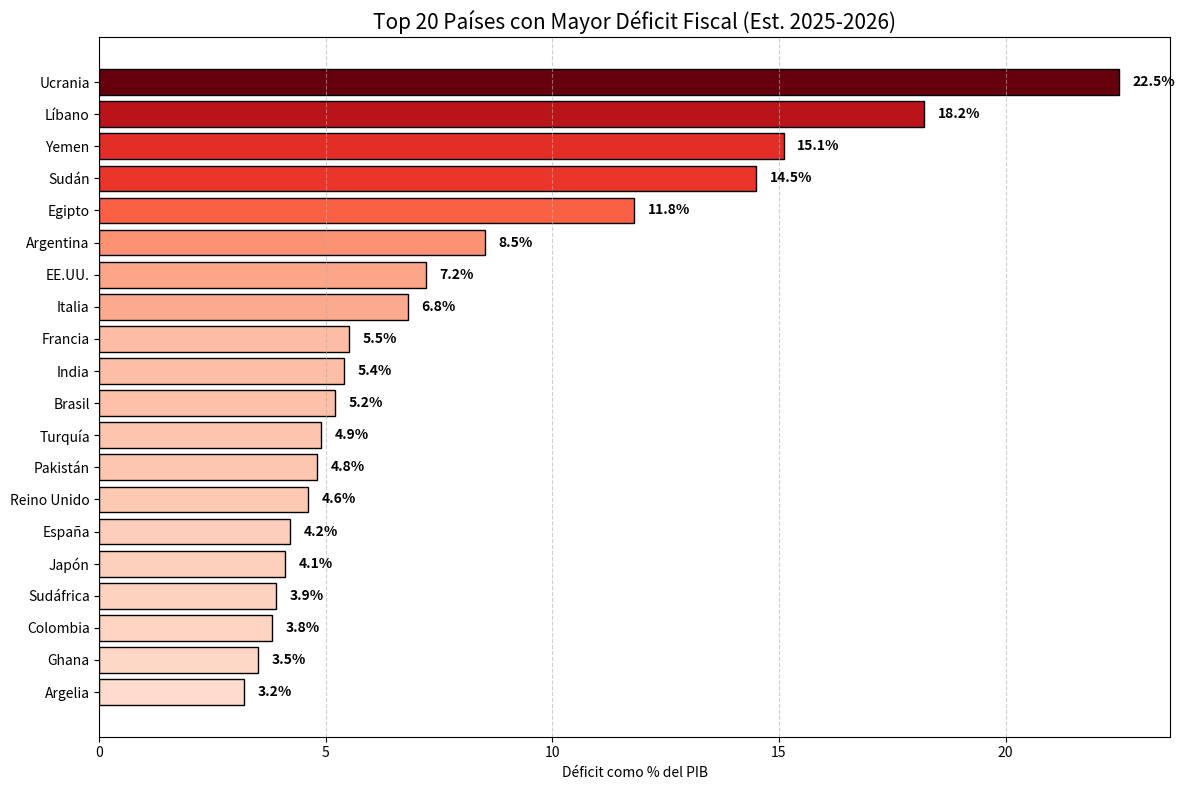

This chart was generated by the following Python code:
import matplotlib.pyplot as plt
import pandas as pd

# 1. Datos representativos de los países con mayor déficit fiscal (% del PIB)
# Estos datos reflejan economías bajo presión, conflictos o grandes planes de estímulo.
datos = {
    'País': [
        'Ucrania', 'Líbano', 'Yemen', 'Sudán', 'Egipto', 
        'Argentina', 'EE.UU.', 'Italia', 'Francia', 'India',
        'Brasil', 'Turquía', 'Pakistán', 'Reino Unido', 'España',
        'Japón', 'Sudáfrica', 'Colombia', 'Ghana', 'Argelia'
    ],
    'Deficit_PIB': [
        22.5, 18.2, 15.1, 14.5, 11.8, 
        8.5, 7.2, 6.8, 5.5, 5.4, 
        5.2, 4.9, 4.8, 4.6, 4.2, 
        4.1, 3.9, 3.8, 3.5, 3.2
    ]
}

df = pd.DataFrame(datos)

# Ordenar de mayor a menor déficit
df = df.sort_values(by='Deficit_PIB', ascending=False)

# 2. Configurar la gráfica
plt.figure(figsize=(12, 8))
# Usamos un mapa de colores que vaya de rojo (alto déficit) a naranja
colors = plt.cm.Reds(df['Deficit_PIB'] / df['Deficit_PIB'].max())

bars = plt.barh(df['País'], df['Deficit_PIB'], color=colors, edgecolor='black')

# 3. Estética y etiquetas
plt.gca().invert_yaxis() # Los países con más déficit arriba
plt.title('Top 20 Países con Mayor Déficit Fiscal (Est. 2025-2026)', fontsize=15)
plt.xlabel('Déficit como % del PIB')
plt.grid(axis='x', linestyle='--', alpha=0.6)

# Añadir etiquetas de valor al final de cada barra
for bar in bars:
    plt.text(bar.get_width() + 0.3, bar.get_y() + bar.get_height()/2, 
             f"{bar.get_width()}%", va='center', fontweight='bold')

# 4. Guardar archivo
nombre_salida = "top_deficit_fiscal.png"
plt.tight_layout()
plt.savefig(nombre_salida, dpi=300)

print(f"Éxito: La gráfica se guardó como '{nombre_salida}'")
